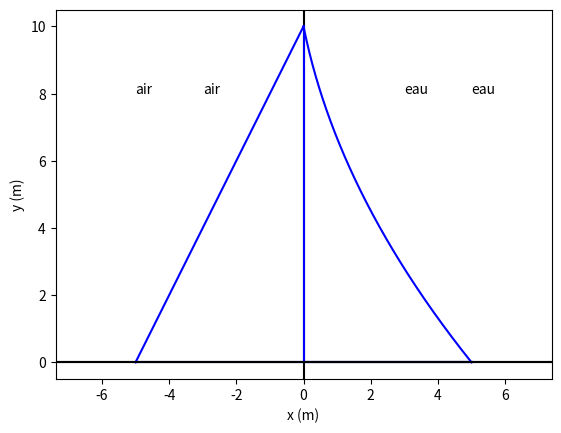

Write Python code to recreate this figure.
import numpy as np
import matplotlib.pyplot as plt

# ce code permet d'afficher les courbes représentant la digue

H=10
xa=-5
xe=+5


# on définit les fonctions coté eau et coté air, ici les courbes concaves
def fair(y):
    return -(y-H)*xa/H

def feau(y):
    return  ## A remplir

# on crée un tableau de y
y=np.linspace(0,H,1000)

# on trace
plt.plot(fair(y),y,'-b') 
#plt.plot(feau(y),y,'-b')  ## Décommenter après avoir codé la fonction feau(x)
 
plt.plot([xe,xa],[0,0],'-b') # bas de la digue
plt.xlabel('x (m)') 
plt.ylabel('y (m)')
plt.text(xe,8,'eau')
plt.text(xa,8,'air')
plt.axis('equal') # permet d'avoir un plot isométrique
plt.axhline(0, color="black")
plt.axvline(0, color="black")
plt.xlim(-8,8)
plt.show()

import numpy as np
import matplotlib.pyplot as plt

# ce code permet d'afficher les courbes représentant la digue

H=10
xe=5
xa=0

# on définit les fonctions coté eau et coté air, ici les courbes concaves
a=3
def feau(y):
    return a*(y/H)**2-(a+xe)*(y/H)+xe
def fair(y):
    return (H-y)*xa/H

# on crée un tableau de y
y=np.linspace(0,H,1000)

# on trace
plt.plot(feau(y),y,'-b')
plt.plot(fair(y),y,'-b')
plt.plot([xe,xa],[0,0],'-b')
plt.xlabel('x (m)')
plt.ylabel('y (m)')
plt.text(3,8,'eau')
plt.text(-3,8,'air')
plt.axis('equal') # permet d'avoir un plot isométrique
plt.axhline(0, color="black")
#plt.axvline(0, color="black")
plt.xlim(-8,8)
plt.show()